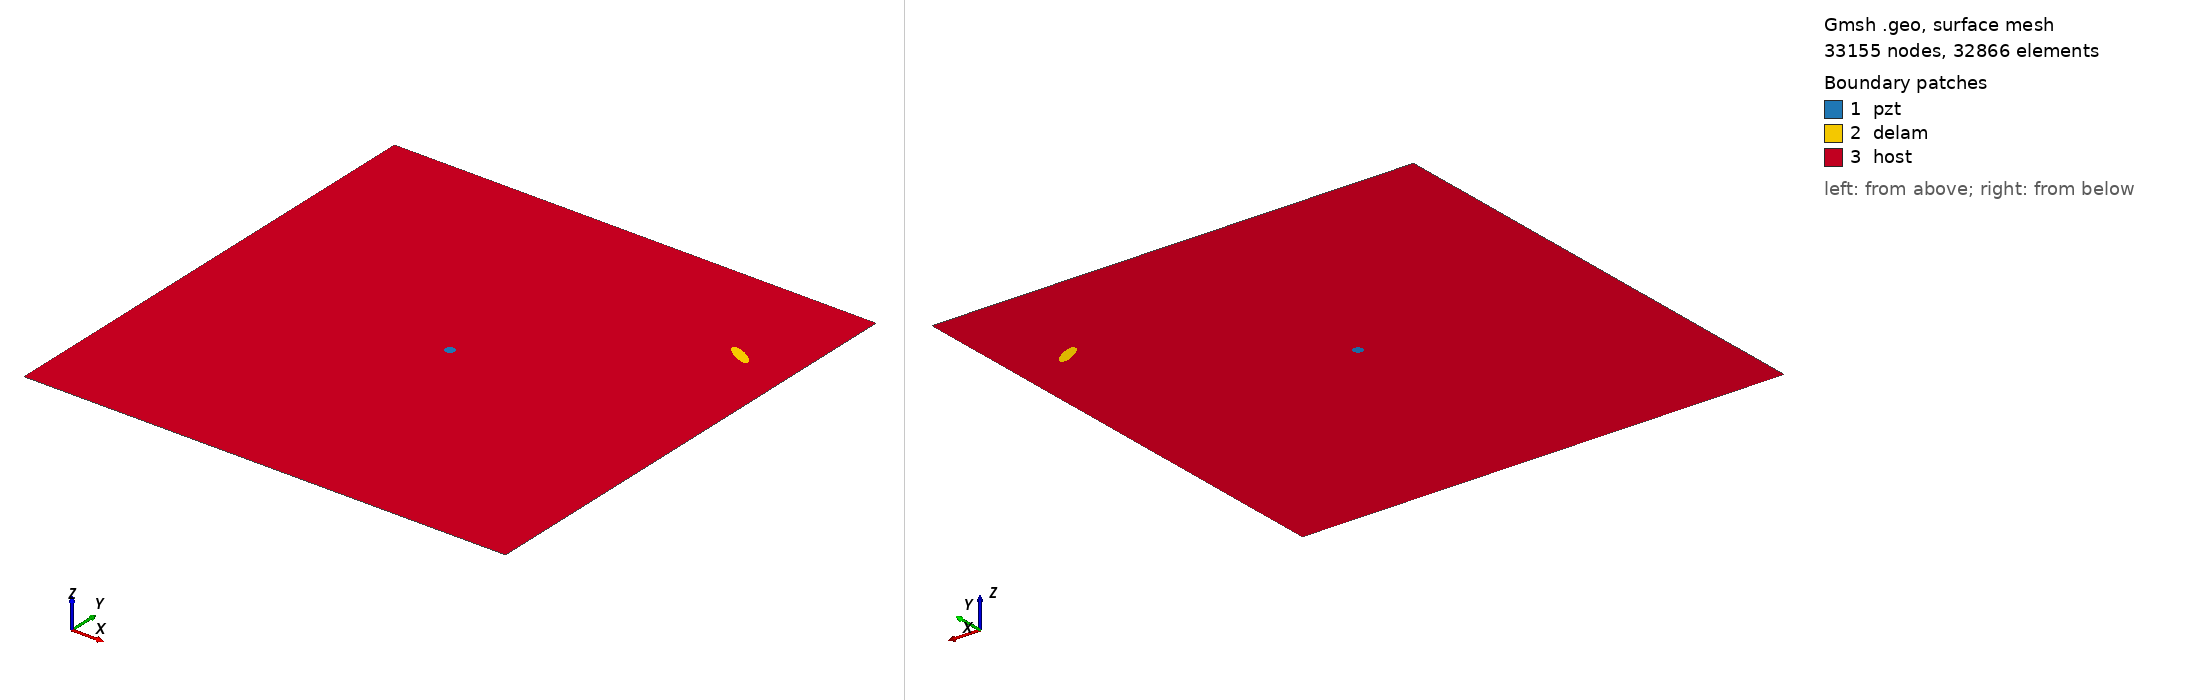

Gmsh geometry script, surface-meshed: 33155 nodes, 32866 surface elements. Boundary patches (legend numbers): 1 pzt, 2 delam, 3 host. Left view from above one corner, right view from below the opposite corner. Legend entries are the model's physical surfaces. The drawing asked Gmsh for element sizes between 1% and 20% of the model's largest extent; the script's own settings can give other sizes.

=== m2_259_delam1_position_no_79_a_15mm_b_5mm_angle_150.geo (drawn) ===
SetFactory("OpenCASCADE");
L=0.500000; 
W=0.500000; 
a=0.015000; 
b=0.005000; 
x=0.444444; 
y=0.388889; 
alpha=0.833333 *Pi; 
r=0.005000; 
xpzt=0.250000; 
ypzt=0.250000; 
//+
Point(1) = {0, 0, 0, 1.0};
//+
Point(2) = {L, 0, 0, 1.0};
//+
Point(3) = {L, W, 0, 1.0};
//+
Point(4) = {0, W, 0, 1.0};
//+
Line(1) = {1, 2};
//+
Line(2) = {2, 3};
//+
Line(3) = {3, 4};
//+
Line(4) = {4, 1};
//+
Circle(5) = {xpzt, ypzt, -0, r, 0, 2*Pi};
//+
Ellipse(6) = {x, y, -0, a, b, 0, 2*Pi};
//+
Rotate {{0, 0, 1}, {x, y, 0}, alpha} {
  Curve{6}; 
}
//+
Curve Loop(1) = {4, 1, 2, 3};
//+
Curve Loop(2) = {6};
//+
Curve Loop(3) = {5};
//+
Curve Loop(4) = {6};
//+
Curve Loop(5) = {5};
//+
Plane Surface(1) = {5};
//+
Plane Surface(2) = {4};
//+
Plane Surface(3) = {1, 2, 3};
//+
Point(9) = {xpzt, ypzt, 0, 1.0};
//+
Point{9} In Surface {1};// mesh node at centre of pzt
//+
Physical Surface("pzt") = {1};
//+
Physical Surface("delam") = {2};
//+
Physical Surface("host") = {3};

Mesh.Algorithm = 6; // Frontal
Mesh.CharacteristicLengthFactor = 0.070000;
Mesh.CharacteristicLengthMin = 0.001000;
Mesh.CharacteristicLengthMax = 0.200000;
Mesh.RecombineAll = 1; // Apply recombination algorithm
Mesh.SubdivisionAlgorithm = 1; // 1: all quadrangles
Mesh.Smoothing = 1;
